Run: headless pygame with SDL's dummy video driver; simulated clock (each Clock.tick advances the game by its frame time, no real sleeping); random seed 0; keys injected as events and as key.get_pressed() state; mouse plan: one left click at the window centre at the start of phase 2, then a move to the lower-right quarter at the start of phase 3.
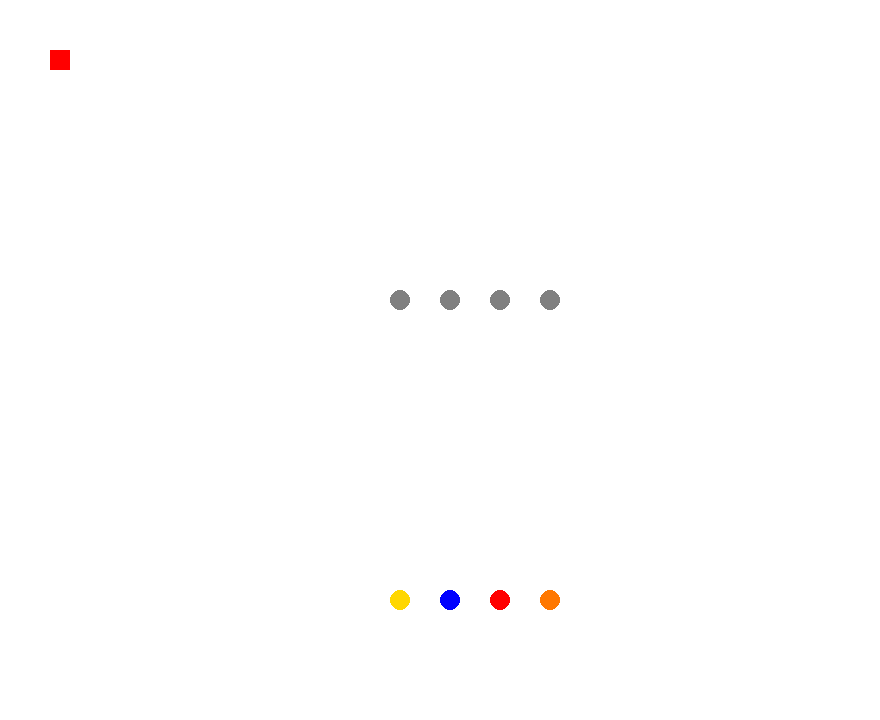
Frame 1 of 4 · flips 1–60 · no input
Frame 2 of 4 · flips 61–180 · clicked the window centre · tapped SPACE, RETURN · held RIGHT (→), D · screen unchanged from frame 1, image omitted
Frame 3 of 4 · flips 181–300 · moved the mouse to the lower-right quarter · held DOWN (↓), S · screen unchanged from frame 2, image omitted
Frame 4 of 4 · flips 301–420 · held LEFT (←), A, UP (↑), W · screen unchanged from frame 3, image omitted

The pygame program that drew these frames:

import pygame
import random

pygame.init()
clock = pygame.time.Clock()

#define screen
scr_width = 880
scr_height = 720
screen = pygame.display.set_mode((scr_width, scr_height))
pygame.display.set_caption('Error Eater')
fps = 5

#define colours
black = (0, 0, 0)
white = (255, 255, 255)
red = (255, 0, 0)
green = (0, 255, 0)
blue = (0, 0, 255)
gold = (255, 215, 0)
orange = (255, 120, 0)
gray = (128, 128, 128)

class Types():

    def __init__(self):

        self.type_array = [black, orange, red, green, blue, gold]
        self.game_array = []
        self.player_array = []
        self.type_idx = 0
        self.fill_arrays()

    def fill_arrays(self):

        self.game_array = random.choices(self.type_array, k=4)
        self.player_array = [gray, gray, gray, gray]

    def print_array(self, level):

        p = 400

        for x in self.game_array:
            pygame.draw.circle(screen, x, (p, 600), 10)
            p+=50

        p = 400

        for x in self.player_array:
            pygame.draw.circle(screen, x, (p, 300 + (20 * level)), 10)
            p += 50

    def change_coloru(self, position):

        if position[0] >= 390 and position[0] <= 410:
            if position[1] >= 290 and position[1] <= 310:

                pygame.draw.circle(screen, self.type_array[self.type_idx], (400, 300), 10)
                self.type_idx = self.type_idx + 1 if self.type_idx < 4 else 0

    def check_end_round(self, position):
        if position[0] >= 50 and position[0] <= 70:
            if position[1] >= 50 and position[1] <= 70:
                return True

class Game():

    def __init__(self):

        self.level = 0
        self.step = 0
        self.t = Types()
        self.game_loop()

    def game_loop(self):

        screen.fill(white)

        pygame.draw.rect(screen, red, (50, 50, 20, 20))
        while True:

            for event in pygame.event.get():
                if event.type == pygame.QUIT:
                    self.state = 3
                    return None
                if event.type == pygame.MOUSEBUTTONDOWN:
                    self.t.change_coloru(pygame.mouse.get_pos())
                    if self.t.check_end_round(pygame.mouse.get_pos()):
                        self.level += 1

            if self.step == self.level:
                self.t.print_array(self.level)
                self.step += 1

            pygame.display.update()
            print(pygame.mouse.get_pressed())

Game()
